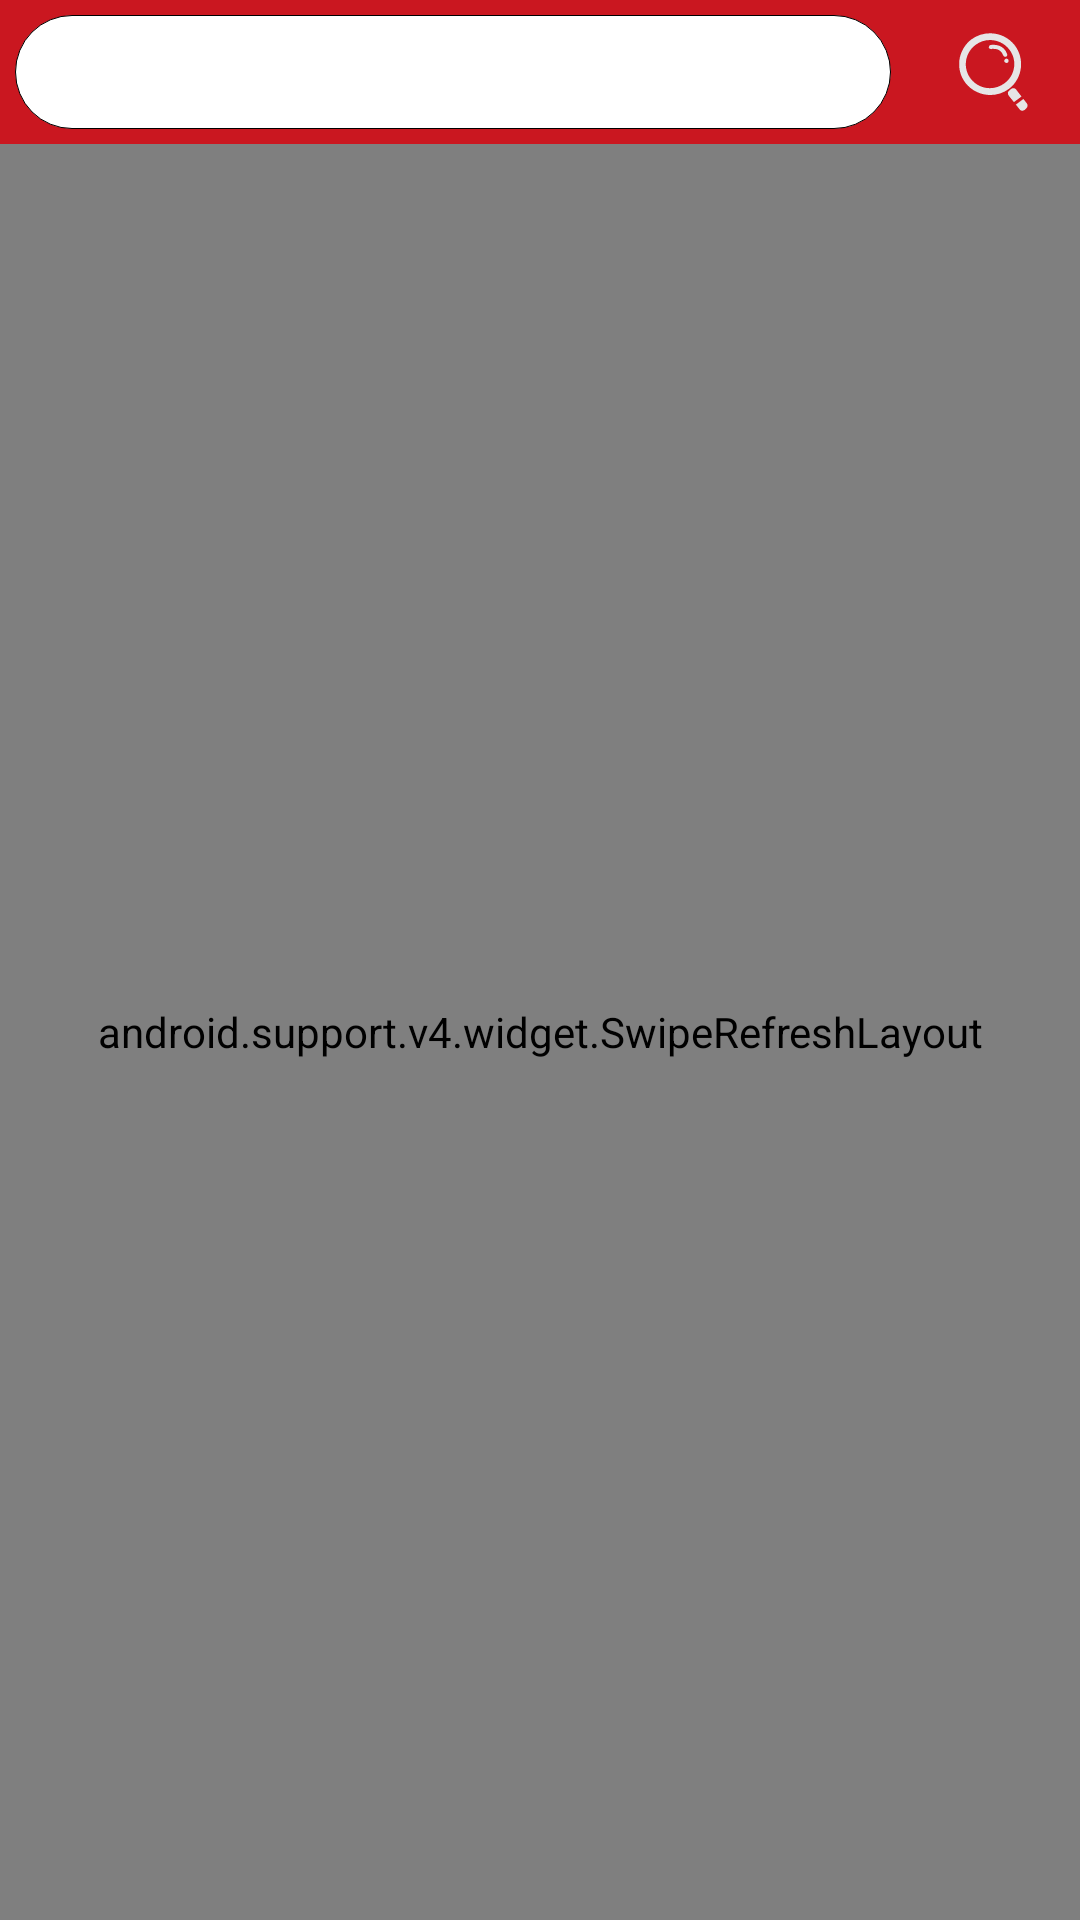

Write the Android layout XML for this screen, with the resource values it uses.
<!-- AndroidManifest.xml: application theme AppTheme -->
<!-- res/layout/activity_search.xml -->
<?xml version="1.0" encoding="utf-8"?>

<LinearLayout xmlns:android="http://schemas.android.com/apk/res/android"
    android:orientation="vertical"
    android:layout_width="match_parent"
    android:layout_height="match_parent">

    <LinearLayout
        android:layout_width="match_parent"
        android:layout_height="48dp"
        android:orientation="horizontal"
        android:background="@color/sw_color">

        <EditText
            android:id="@+id/edtSearch"
            android:layout_width="0dp"
            android:layout_height="match_parent"
            android:layout_weight="1"
            android:background="@drawable/search_back"
            android:layout_margin="5dp"
            android:layout_marginRight="5dp"
            android:paddingLeft="10dp"
            android:imeOptions="actionDone"
            android:singleLine="true" />

        <ImageView
            android:id="@+id/click_img"
            android:layout_width="48dp"
            android:layout_height="48dp"
            android:layout_marginLeft="5dp"
            android:layout_marginRight="5dp"
            android:padding="5dp"
            android:src="@drawable/ic_search" />
    </LinearLayout>

    <android.support.v4.widget.SwipeRefreshLayout
        android:id="@+id/swipeRefreshLayout"
        android:layout_width="match_parent"
        android:layout_height="match_parent">

        <android.support.v7.widget.RecyclerView
            android:id="@+id/recyclerView"
            android:layout_width="match_parent"
            android:layout_height="match_parent" />
    </android.support.v4.widget.SwipeRefreshLayout>
</LinearLayout>
<!-- resources referenced by this layout -->
<resources>
  <color name="sw_color">#ca1720</color>
  <!-- drawable ic_search (drawable) -->
  <vector xmlns:android="http://schemas.android.com/apk/res/android"
      android:width="32dp"
      android:height="32dp"
      android:viewportWidth="1024"
      android:viewportHeight="1024">
    <path
        android:pathData="M657.89,661.54c-121.47,92.86 -296.58,70.37 -392.61,-50.66 -93.22,-121.02 -70.59,-292.8 48.03,-388.48 121.44,-92.86 296.54,-73.18 392.58,47.87 93.18,121.02 73.44,295.55 -48,391.26zM657.89,309.66c-73.44,-95.68 -211.81,-112.58 -305.02,-39.36 -96.03,73.18 -112.96,211.1 -39.52,304 76.26,95.68 211.81,109.79 304.99,36.61 96,-73.22 112.96,-208.35 39.55,-301.25zM657.89,678.4l16.93,-14.05c14.11,-11.26 33.89,-8.45 45.18,5.63l48,61.95 -67.78,50.66 -48,-59.1c-11.33,-14.11 -8.48,-36.61 5.66,-45.09zM810.37,838.88l-14.11,14.05c-14.11,11.26 -36.7,8.45 -45.18,-5.63l-33.89,-42.21 67.78,-50.69 31.07,39.42c11.3,14.08 8.48,33.76 -5.66,45.06zM629.63,374.4h-5.66c-8.48,2.82 -14.11,-2.82 -19.78,-11.26 -11.3,-30.98 -31.07,-45.06 -50.82,-53.5 -16.96,-5.63 -36.7,-5.63 -48.03,-5.63 -2.82,0 -5.66,0 -8.48,2.82 -8.48,0 -19.74,-5.63 -22.59,-14.05 0,-11.26 5.66,-19.68 14.11,-22.5 0,0 5.66,0 14.11,-2.82 14.11,0 39.52,0 64.96,8.45a120.96,120.96 0,0 1,70.59 73.18c5.7,11.26 0.03,19.68 -8.42,25.31zM612.67,413.86c0,-11.3 8.48,-19.74 16.93,-22.56 11.3,0 22.59,8.48 22.59,19.71 0,8.48 -5.66,19.71 -16.93,19.71 -11.3,0 -19.78,-5.63 -22.59,-16.86"
        android:fillColor="#e6e6e6"/>
  </vector>
  <!-- drawable search_back (drawable) -->
  <?xml version="1.0" encoding="utf-8"?>
  
  <shape xmlns:android="http://schemas.android.com/apk/res/android">
      <corners android:radius="30dp" />
      <solid android:color="@color/white" />
      <stroke
          android:color="@color/black"
          android:width="1px" />
  </shape>
  <style name="AppTheme" parent="Theme.AppCompat.Light.NoActionBar">
          
          <item name="colorPrimary">@color/colorPrimary</item>
          <item name="colorPrimaryDark">@color/colorPrimaryDark</item>
          <item name="colorAccent">@color/colorAccent</item>
      </style>
  <color name="black">#000000</color>
  <color name="colorPrimary">#008577</color>
  <color name="colorPrimaryDark">#00574B</color>
  <color name="colorAccent">#D81B60</color>
  <!-- not gathered from this repository: default colours our renderer supplied (Android Studio template values) -->
  <color name="white">#FFFFFFFF</color>
</resources>
